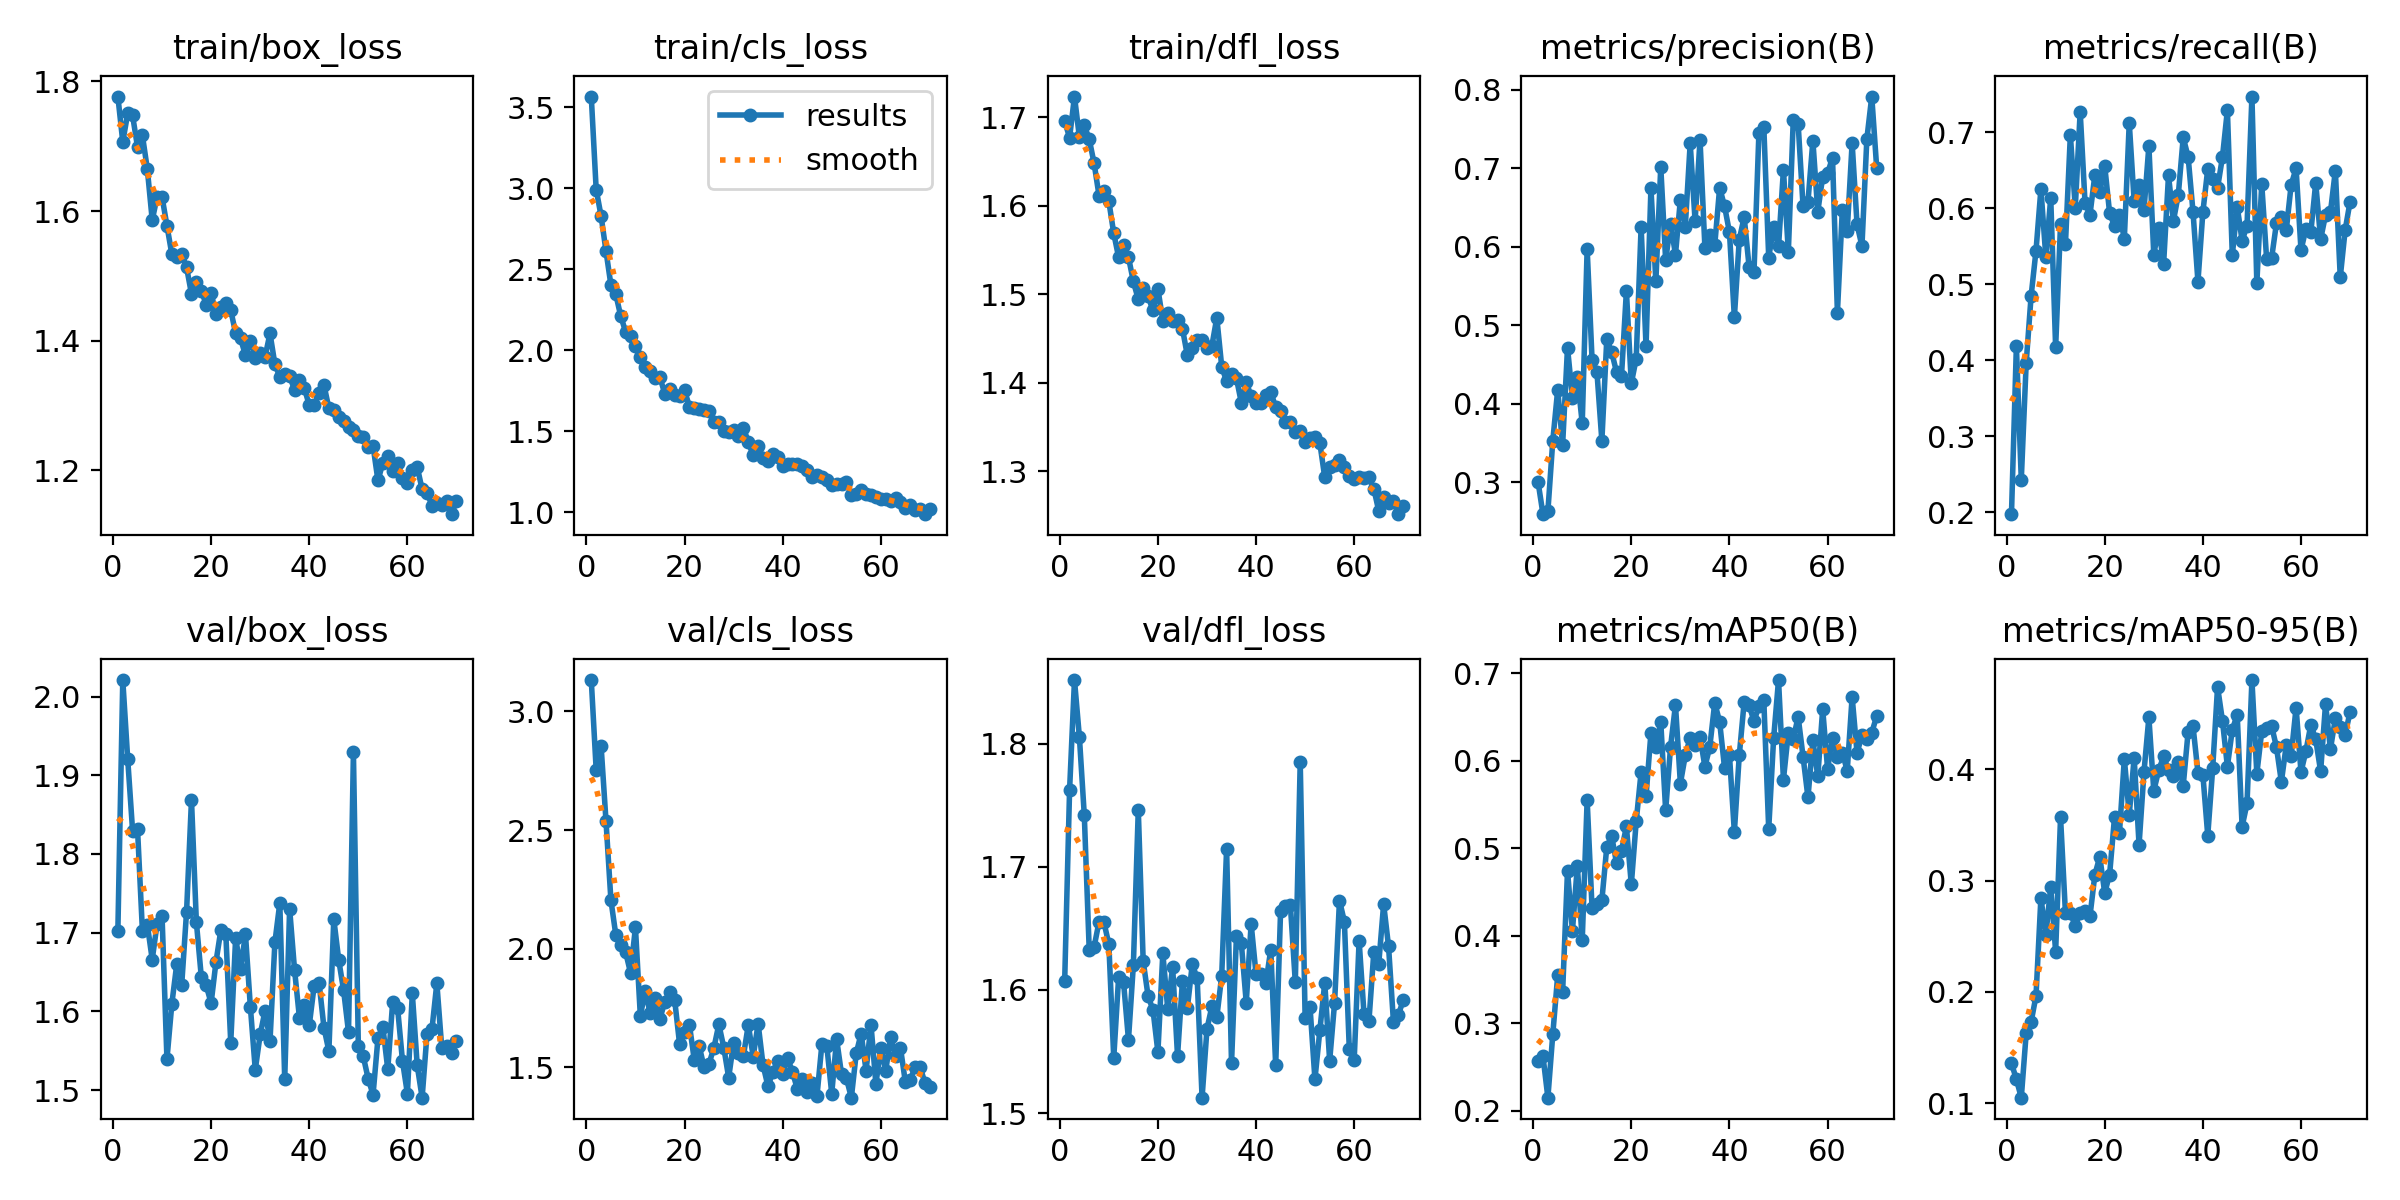

The table this chart was drawn from, first rows:
epoch, time, train/box_loss, train/cls_loss, train/dfl_loss, metrics/precision(B), metrics/recall(B), metrics/mAP50(B), metrics/mAP50-95(B), val/box_loss, val/cls_loss, val/dfl_loss, lr/pg0, lr/pg1, lr/pg2
1, 26.01, 1.777, 3.567, 1.695, 0.3002, 0.1973, 0.257, 0.1358, 1.703, 3.132, 1.607, 0.0004699, 0.0004699, 0.0004699
2, 49.61, 1.707, 2.992, 1.677, 0.2593, 0.4187, 0.262, 0.1215, 2.021, 2.754, 1.762, 0.0009415, 0.0009415, 0.0009415
3, 73.05, 1.75, 2.828, 1.723, 0.2631, 0.2428, 0.2147, 0.1049, 1.921, 2.854, 1.852, 0.001408, 0.001408, 0.001408
4, 96, 1.747, 2.612, 1.678, 0.3528, 0.3966, 0.2873, 0.1629, 1.829, 2.538, 1.805, 0.001408, 0.001408, 0.001408
5, 118.5, 1.699, 2.403, 1.691, 0.4177, 0.4845, 0.3544, 0.1729, 1.832, 2.205, 1.742, 0.001401, 0.001401, 0.001401
6, 141, 1.717, 2.345, 1.675, 0.3473, 0.5443, 0.3353, 0.1965, 1.703, 2.058, 1.633, 0.001394, 0.001394, 0.001394
7, 163.7, 1.665, 2.211, 1.648, 0.4713, 0.6255, 0.474, 0.2847, 1.71, 2.015, 1.635, 0.001387, 0.001387, 0.001387
8, 186.3, 1.586, 2.113, 1.611, 0.4076, 0.536, 0.4052, 0.2509, 1.666, 1.985, 1.655, 0.001379, 0.001379, 0.001379
9, 209, 1.622, 2.086, 1.617, 0.4346, 0.6139, 0.4794, 0.2947, 1.712, 1.898, 1.655, 0.001372, 0.001372, 0.001372
10, 232.1, 1.622, 2.027, 1.605, 0.375, 0.4168, 0.3949, 0.2362, 1.722, 2.089, 1.637, 0.001365, 0.001365, 0.001365
11, 255.1, 1.577, 1.959, 1.569, 0.5973, 0.5793, 0.5548, 0.3568, 1.539, 1.717, 1.545, 0.001358, 0.001358, 0.001358
12, 278.1, 1.533, 1.895, 1.542, 0.4563, 0.5531, 0.4313, 0.2707, 1.61, 1.823, 1.611, 0.001351, 0.001351, 0.001351
13, 300.8, 1.528, 1.872, 1.555, 0.44, 0.6967, 0.4363, 0.2711, 1.66, 1.727, 1.606, 0.001344, 0.001344, 0.001344
14, 322.9, 1.534, 1.828, 1.542, 0.3527, 0.6005, 0.4402, 0.2591, 1.633, 1.791, 1.56, 0.001337, 0.001337, 0.001337
15, 344.8, 1.513, 1.832, 1.514, 0.4821, 0.7273, 0.5011, 0.2713, 1.727, 1.706, 1.62, 0.00133, 0.00133, 0.00133
16, 366.6, 1.472, 1.729, 1.494, 0.4655, 0.6065, 0.5134, 0.2726, 1.869, 1.777, 1.746, 0.001323, 0.001323, 0.001323
17, 388.4, 1.49, 1.76, 1.507, 0.4401, 0.5918, 0.4825, 0.2682, 1.713, 1.817, 1.623, 0.001316, 0.001316, 0.001316
18, 410.2, 1.477, 1.723, 1.498, 0.4354, 0.6444, 0.4968, 0.3054, 1.644, 1.783, 1.595, 0.001309, 0.001309, 0.001309
19, 431.9, 1.456, 1.718, 1.482, 0.5434, 0.6217, 0.5246, 0.3214, 1.633, 1.598, 1.584, 0.001302, 0.001302, 0.001302
20, 453.8, 1.474, 1.752, 1.506, 0.426, 0.6561, 0.4583, 0.289, 1.611, 1.649, 1.55, 0.001295, 0.001295, 0.001295
21, 475.7, 1.441, 1.651, 1.47, 0.4574, 0.5939, 0.5305, 0.3055, 1.663, 1.68, 1.63, 0.001288, 0.001288, 0.001288
22, 497.6, 1.452, 1.64, 1.479, 0.6253, 0.5767, 0.587, 0.3571, 1.704, 1.53, 1.585, 0.00128, 0.00128, 0.00128
23, 519.6, 1.458, 1.64, 1.469, 0.4731, 0.5916, 0.5589, 0.3425, 1.698, 1.589, 1.619, 0.001273, 0.001273, 0.001273
24, 541.8, 1.447, 1.63, 1.471, 0.6746, 0.5602, 0.6316, 0.4095, 1.561, 1.5, 1.546, 0.001266, 0.001266, 0.001266
25, 564.9, 1.411, 1.627, 1.461, 0.5557, 0.7126, 0.6155, 0.3593, 1.694, 1.516, 1.608, 0.001259, 0.001259, 0.001259
26, 587.8, 1.403, 1.557, 1.431, 0.7016, 0.6094, 0.6442, 0.4105, 1.654, 1.583, 1.585, 0.001252, 0.001252, 0.001252
27, 610.7, 1.377, 1.559, 1.439, 0.5827, 0.6305, 0.5429, 0.3322, 1.698, 1.681, 1.621, 0.001245, 0.001245, 0.001245
28, 633.7, 1.4, 1.503, 1.448, 0.6292, 0.5975, 0.6157, 0.3975, 1.606, 1.584, 1.61, 0.001238, 0.001238, 0.001238
29, 656.6, 1.374, 1.494, 1.448, 0.5899, 0.6823, 0.6635, 0.4466, 1.526, 1.457, 1.512, 0.001231, 0.001231, 0.001231
30, 679.8, 1.382, 1.508, 1.439, 0.66, 0.5392, 0.5737, 0.3807, 1.571, 1.605, 1.568, 0.001224, 0.001224, 0.001224
31, 702.8, 1.375, 1.47, 1.442, 0.6257, 0.5746, 0.6058, 0.3991, 1.601, 1.561, 1.587, 0.001217, 0.001217, 0.001217
32, 726, 1.411, 1.522, 1.473, 0.7317, 0.5265, 0.6261, 0.4117, 1.562, 1.548, 1.578, 0.00121, 0.00121, 0.00121
33, 748.7, 1.364, 1.432, 1.418, 0.6325, 0.6434, 0.6179, 0.3993, 1.688, 1.679, 1.611, 0.001203, 0.001203, 0.001203
34, 771.2, 1.344, 1.35, 1.401, 0.7363, 0.5835, 0.6273, 0.3944, 1.738, 1.546, 1.715, 0.001196, 0.001196, 0.001196
35, 793.7, 1.349, 1.411, 1.409, 0.5988, 0.6181, 0.5929, 0.4068, 1.514, 1.684, 1.54, 0.001189, 0.001189, 0.001189
36, 816.1, 1.346, 1.333, 1.405, 0.6143, 0.6934, 0.6159, 0.3854, 1.731, 1.51, 1.643, 0.001181, 0.001181, 0.001181
37, 838.6, 1.324, 1.316, 1.377, 0.6019, 0.6677, 0.6659, 0.434, 1.653, 1.421, 1.638, 0.001174, 0.001174, 0.001174
38, 861.1, 1.34, 1.359, 1.401, 0.675, 0.5949, 0.6442, 0.4386, 1.592, 1.479, 1.59, 0.001167, 0.001167, 0.001167
39, 883.7, 1.327, 1.339, 1.384, 0.6516, 0.5034, 0.5916, 0.3972, 1.608, 1.529, 1.654, 0.00116, 0.00116, 0.00116
40, 906.4, 1.301, 1.286, 1.377, 0.6183, 0.5949, 0.6062, 0.3953, 1.582, 1.471, 1.613, 0.001153, 0.001153, 0.001153
41, 929, 1.3, 1.298, 1.377, 0.5099, 0.6518, 0.5183, 0.3405, 1.633, 1.539, 1.613, 0.001146, 0.001146, 0.001146
42, 951.8, 1.32, 1.295, 1.385, 0.6089, 0.6383, 0.6059, 0.4008, 1.637, 1.481, 1.606, 0.001139, 0.001139, 0.001139
43, 974.2, 1.331, 1.299, 1.389, 0.6378, 0.627, 0.667, 0.4741, 1.579, 1.408, 1.633, 0.001132, 0.001132, 0.001132
44, 996.5, 1.296, 1.284, 1.372, 0.5746, 0.6678, 0.6631, 0.4435, 1.55, 1.449, 1.539, 0.001125, 0.001125, 0.001125
45, 1019, 1.293, 1.261, 1.368, 0.5678, 0.7293, 0.6451, 0.4026, 1.717, 1.397, 1.664, 0.001118, 0.001118, 0.001118
46, 1041, 1.282, 1.215, 1.356, 0.7443, 0.5383, 0.6618, 0.4356, 1.666, 1.435, 1.669, 0.001111, 0.001111, 0.001111
47, 1064, 1.276, 1.23, 1.356, 0.7528, 0.6023, 0.6689, 0.449, 1.627, 1.381, 1.669, 0.001104, 0.001104, 0.001104
48, 1087, 1.266, 1.219, 1.344, 0.5861, 0.5574, 0.5216, 0.3485, 1.574, 1.598, 1.606, 0.001097, 0.001097, 0.001097
49, 1109, 1.262, 1.2, 1.345, 0.625, 0.5771, 0.6252, 0.3693, 1.929, 1.59, 1.785, 0.001089, 0.001089, 0.001089
50, 1132, 1.253, 1.169, 1.333, 0.6003, 0.7472, 0.6919, 0.4803, 1.556, 1.39, 1.577, 0.001082, 0.001082, 0.001082
51, 1154, 1.252, 1.173, 1.337, 0.698, 0.5014, 0.5782, 0.3962, 1.543, 1.619, 1.586, 0.001075, 0.001075, 0.001075
52, 1177, 1.235, 1.176, 1.339, 0.5935, 0.6322, 0.632, 0.4341, 1.515, 1.471, 1.527, 0.001068, 0.001068, 0.001068
53, 1200, 1.238, 1.184, 1.332, 0.7612, 0.5327, 0.625, 0.4371, 1.494, 1.454, 1.567, 0.001061, 0.001061, 0.001061
54, 1222, 1.184, 1.106, 1.293, 0.7561, 0.534, 0.6499, 0.4393, 1.566, 1.372, 1.606, 0.001054, 0.001054, 0.001054
55, 1245, 1.211, 1.113, 1.305, 0.6514, 0.5805, 0.6044, 0.4199, 1.58, 1.56, 1.542, 0.001047, 0.001047, 0.001047
56, 1268, 1.221, 1.138, 1.307, 0.6571, 0.5883, 0.5578, 0.3888, 1.527, 1.643, 1.589, 0.00104, 0.00104, 0.00104
57, 1290, 1.199, 1.113, 1.313, 0.7351, 0.5714, 0.623, 0.4219, 1.612, 1.486, 1.673, 0.001033, 0.001033, 0.001033
58, 1313, 1.211, 1.106, 1.304, 0.6446, 0.6313, 0.5821, 0.4124, 1.605, 1.68, 1.656, 0.001026, 0.001026, 0.001026
59, 1336, 1.188, 1.095, 1.294, 0.6892, 0.6526, 0.6586, 0.4555, 1.537, 1.43, 1.552, 0.001019, 0.001019, 0.001019
60, 1358, 1.18, 1.082, 1.29, 0.6936, 0.545, 0.5904, 0.3975, 1.496, 1.584, 1.543, 0.001012, 0.001012, 0.001012
... 10 more rows
